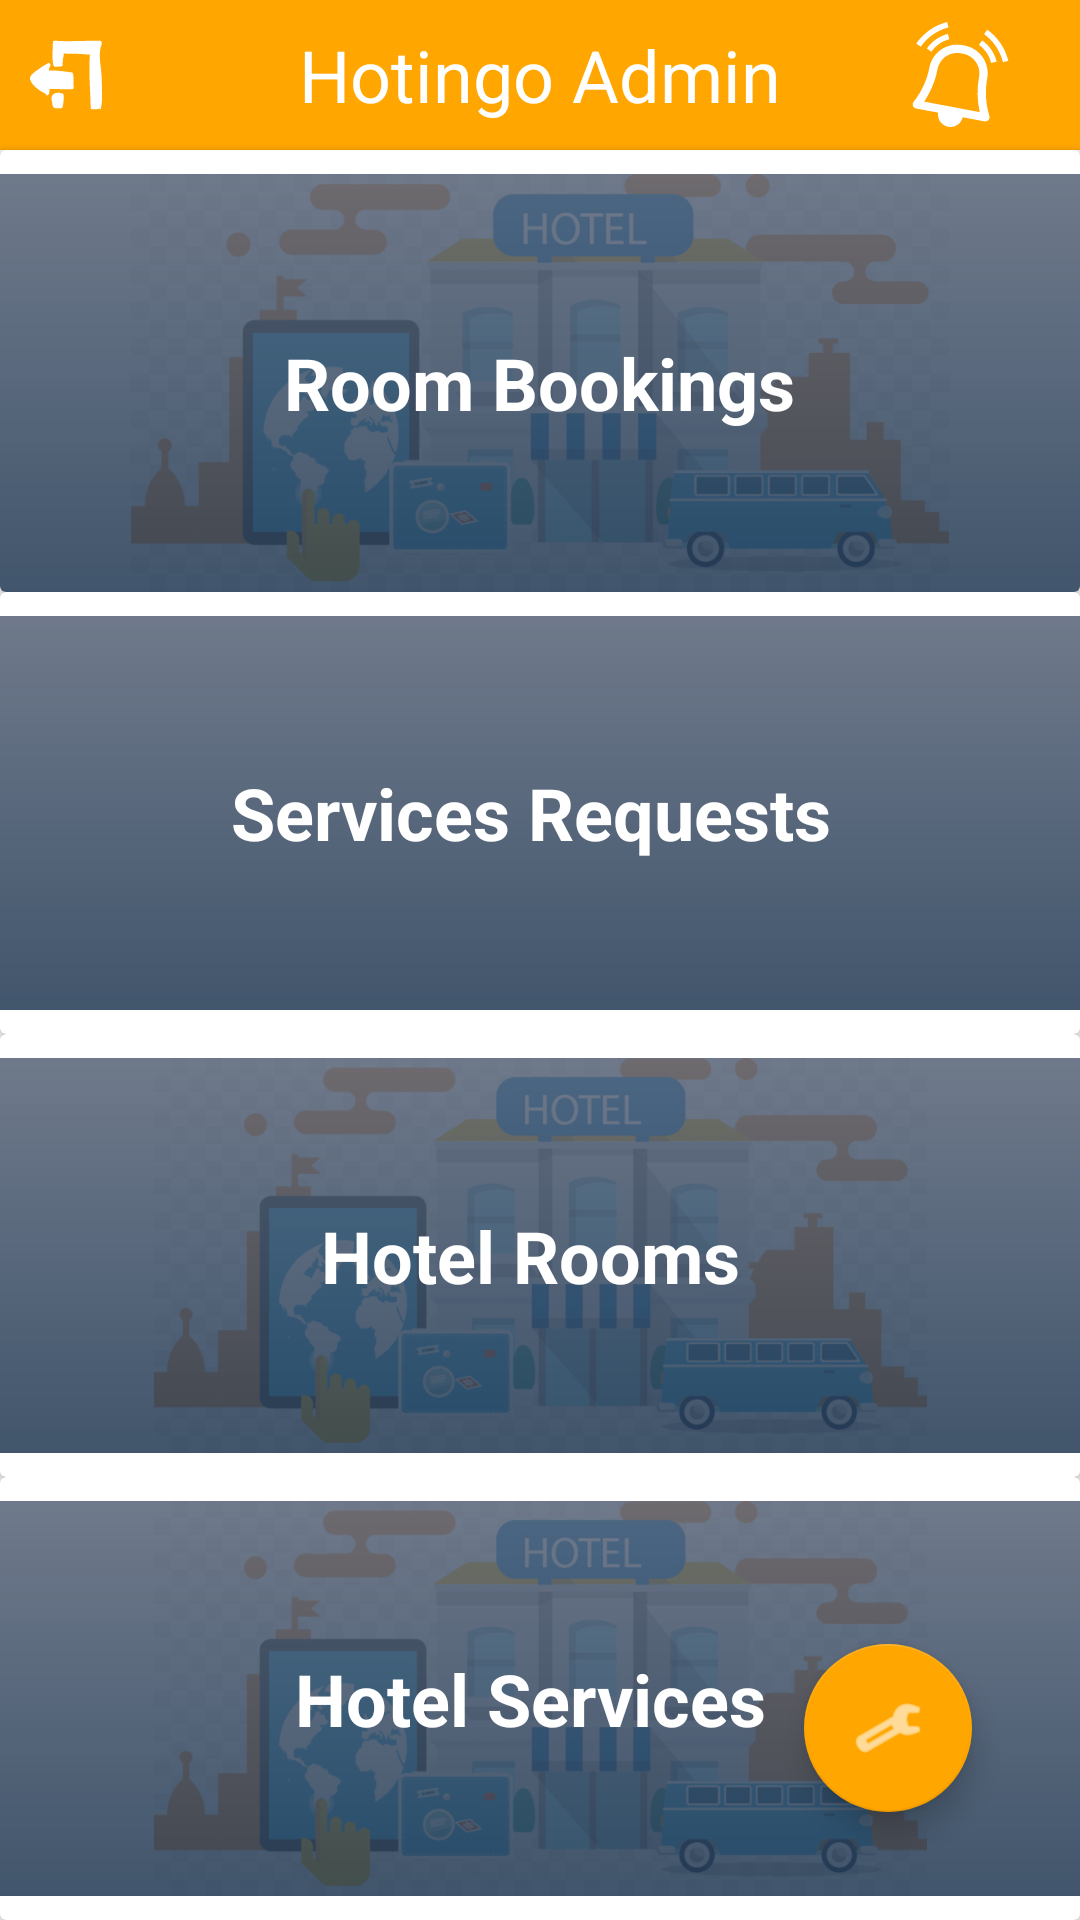

The Android layout XML behind this screen, and the referenced resources:
<!-- AndroidManifest.xml: application theme AppTheme -->
<!-- res/layout/activity_main.xml -->
<?xml version="1.0" encoding="utf-8"?>
<RelativeLayout
    xmlns:android="http://schemas.android.com/apk/res/android"
    android:layout_width="match_parent"
    android:layout_height="match_parent"
    android:orientation="vertical">


    <LinearLayout
        android:layout_width="match_parent"
        android:layout_height="match_parent"
        android:orientation="vertical">

    <android.support.design.widget.AppBarLayout
        android:id="@+id/app_bar"
        android:layout_width="match_parent"
        android:layout_height="50dp"
        android:layout_gravity="center"
        android:background="@color/colorPrimary"
        android:gravity="center"
        android:visibility="visible">



        <RelativeLayout
            android:layout_width="match_parent"
            android:layout_height="match_parent">

            <ImageView
                android:id="@+id/logoutBTN"
                android:layout_width="wrap_content"
                android:layout_height="48dp"
                android:src="@drawable/ic_logout"
                android:layout_centerVertical="true"
                android:layout_marginLeft="10dp"/>


            <TextView
                android:layout_width="wrap_content"
                android:layout_height="wrap_content"
                android:text="Hotingo Admin"
                android:layout_centerInParent="true"
                android:textSize="24sp"
                android:textColor="@color/white"/>

            <GridLayout
                android:layout_marginEnd="20dp"
                android:layout_alignParentEnd="true"
                android:layout_centerVertical="true"
                android:layout_width="wrap_content"
                android:layout_height="wrap_content"
                android:columnCount="2">
                <FrameLayout
                    android:layout_width="wrap_content"
                    android:layout_height="wrap_content">
                    <ImageView
                        android:id="@+id/notification"
                        android:layout_width="40dp"
                        android:layout_height="35dp"
                        android:src="@drawable/notification"/>
                    <TextView
                        android:id="@+id/notificationCount"
                        android:layout_width="20dp"
                        android:gravity="center"
                        android:layout_marginLeft="4dp"
                        android:textColor="#fff"
                        android:textStyle="bold"
                        android:textSize="20sp"
                        android:layout_height="wrap_content"
                        android:text="0"
                        android:visibility="gone"
                        android:background="@drawable/notification_round"
                        android:layout_gravity="top|end"/>
                </FrameLayout>
            </GridLayout>




        </RelativeLayout>
    </android.support.design.widget.AppBarLayout>


    <android.support.v7.widget.CardView
        android:id="@+id/bookingCV"
        android:layout_width="match_parent"
        android:layout_height="0dp"
        android:layout_weight="1">

        <RelativeLayout
            android:layout_width="match_parent"
            android:layout_height="match_parent"
            android:layout_marginBottom="0dp"
            android:layout_marginTop="8dp">

            <ImageView
                android:id="@+id/clothesIV"
                android:layout_width="match_parent"
                android:layout_height="match_parent"
                android:scaleType="centerInside"
                android:src="@drawable/booking" />

            <View
                android:layout_width="match_parent"
                android:layout_height="match_parent"
                android:background="@drawable/clothes_gradient" />

            <TextView
                android:layout_width="wrap_content"
                android:layout_height="wrap_content"
                android:layout_centerInParent="true"
                android:text="Room Bookings"
                android:textColor="#fff"
                android:textSize="24sp"
                android:textStyle="bold" />
        </RelativeLayout>
    </android.support.v7.widget.CardView>

    <android.support.v7.widget.CardView
        android:id="@+id/requestsCV"
        android:layout_width="match_parent"
        android:layout_height="0dp"
        android:layout_weight="1">

        <RelativeLayout
            android:layout_width="match_parent"
            android:layout_height="match_parent"
            android:layout_marginBottom="8dp"
            android:layout_marginTop="8dp">

            <ImageView
                android:id="@+id/groceryIV"
                android:layout_width="match_parent"
                android:layout_height="match_parent"
                android:scaleType="centerInside"
                android:src="@drawable/request" />

            <View
                android:layout_width="match_parent"
                android:layout_height="match_parent"
                android:background="@drawable/clothes_gradient" />

            <TextView
                android:layout_width="wrap_content"
                android:layout_height="wrap_content"
                android:layout_centerInParent="true"
                android:text="Services Requests "
                android:textColor="#fff"
                android:textSize="24sp"
                android:textStyle="bold" />
        </RelativeLayout>
    </android.support.v7.widget.CardView>

    <android.support.v7.widget.CardView
        android:id="@+id/roomsCV"
        android:layout_width="match_parent"
        android:layout_height="0dp"
        android:layout_weight="1">

        <RelativeLayout
            android:layout_width="match_parent"
            android:layout_height="match_parent"
            android:layout_marginBottom="8dp"
            android:layout_marginTop="8dp">

            <ImageView
                android:id="@+id/roomsIV"
                android:layout_width="match_parent"
                android:layout_height="match_parent"
                android:scaleType="centerInside"
                android:src="@drawable/booking" />

            <View
                android:layout_width="match_parent"
                android:layout_height="match_parent"
                android:background="@drawable/clothes_gradient" />

            <TextView
                android:layout_width="wrap_content"
                android:layout_height="wrap_content"
                android:layout_centerInParent="true"
                android:text="Hotel Rooms "
                android:textColor="#fff"
                android:textSize="24sp"
                android:textStyle="bold" />
        </RelativeLayout>
    </android.support.v7.widget.CardView>

    <android.support.v7.widget.CardView
        android:id="@+id/servicesCV"
        android:layout_width="match_parent"
        android:layout_height="0dp"
        android:layout_weight="1">

        <RelativeLayout
            android:layout_width="match_parent"
            android:layout_height="match_parent"
            android:layout_marginBottom="8dp"
            android:layout_marginTop="8dp">

            <ImageView
                android:id="@+id/servicesIV"
                android:layout_width="match_parent"
                android:layout_height="match_parent"
                android:scaleType="centerInside"
                android:src="@drawable/booking" />

            <View
                android:layout_width="match_parent"
                android:layout_height="match_parent"
                android:background="@drawable/clothes_gradient" />

            <TextView
                android:layout_width="wrap_content"
                android:layout_height="wrap_content"
                android:layout_centerInParent="true"
                android:text="Hotel Services "
                android:textColor="#fff"
                android:textSize="24sp"
                android:textStyle="bold" />
        </RelativeLayout>
    </android.support.v7.widget.CardView>

    </LinearLayout>

    <android.support.design.widget.FloatingActionButton
        android:id="@+id/settingsFAB"
        android:layout_width="wrap_content"
        android:layout_height="wrap_content"
        android:layout_alignParentBottom="true"
        android:layout_alignParentEnd="true"
        android:layout_gravity="bottom|end"
        android:layout_margin="36dp"
        android:src="@android:drawable/ic_menu_manage"
        android:tint="#fff" />


</RelativeLayout>
<!-- resources referenced by this layout -->
<resources>
  <color name="colorPrimary">#ffa600</color>
  <!-- drawable booking: png bitmap (drawable, 87755 bytes) -->
  <!-- drawable clothes_gradient (drawable) -->
  <?xml version="1.0" encoding="utf-8"?>
  <shape xmlns:android="http://schemas.android.com/apk/res/android">
      <gradient
          android:angle="-90"
          android:startColor="#dd596579"
          android:endColor="#dd243B55"
          android:type="linear"/>
  </shape>
  <!-- drawable ic_logout: vector/xml drawable (drawable, 2359 chars, omitted) -->
  <!-- drawable notification: vector/xml drawable (drawable, 2312 chars, omitted) -->
  <!-- drawable notification_round (drawable) -->
  <?xml version="1.0" encoding="utf-8"?>
  <shape
  
      xmlns:android="http://schemas.android.com/apk/res/android"
      android:shape="oval">
  
      <stroke android:color="@color/white">
  
      </stroke>
  
      <size
          android:width="10dp"
          android:height="10dp"></size>
  
  
      <solid android:color="#ff0004"></solid>
  
  </shape>
  <style name="AppTheme" parent="Theme.AppCompat.Light.NoActionBar">
          
          <item name="colorPrimary">@color/colorPrimary</item>
          <item name="colorPrimaryDark">@color/colorPrimaryDark</item>
          <item name="colorAccent">@color/colorAccent</item>
      </style>
  <color name="colorPrimaryDark">#ff9100</color>
  <color name="colorAccent">#ffa600</color>
  <!-- not gathered from this repository: default colours our renderer supplied (Android Studio template values) -->
  <color name="white">#FFFFFFFF</color>
</resources>
